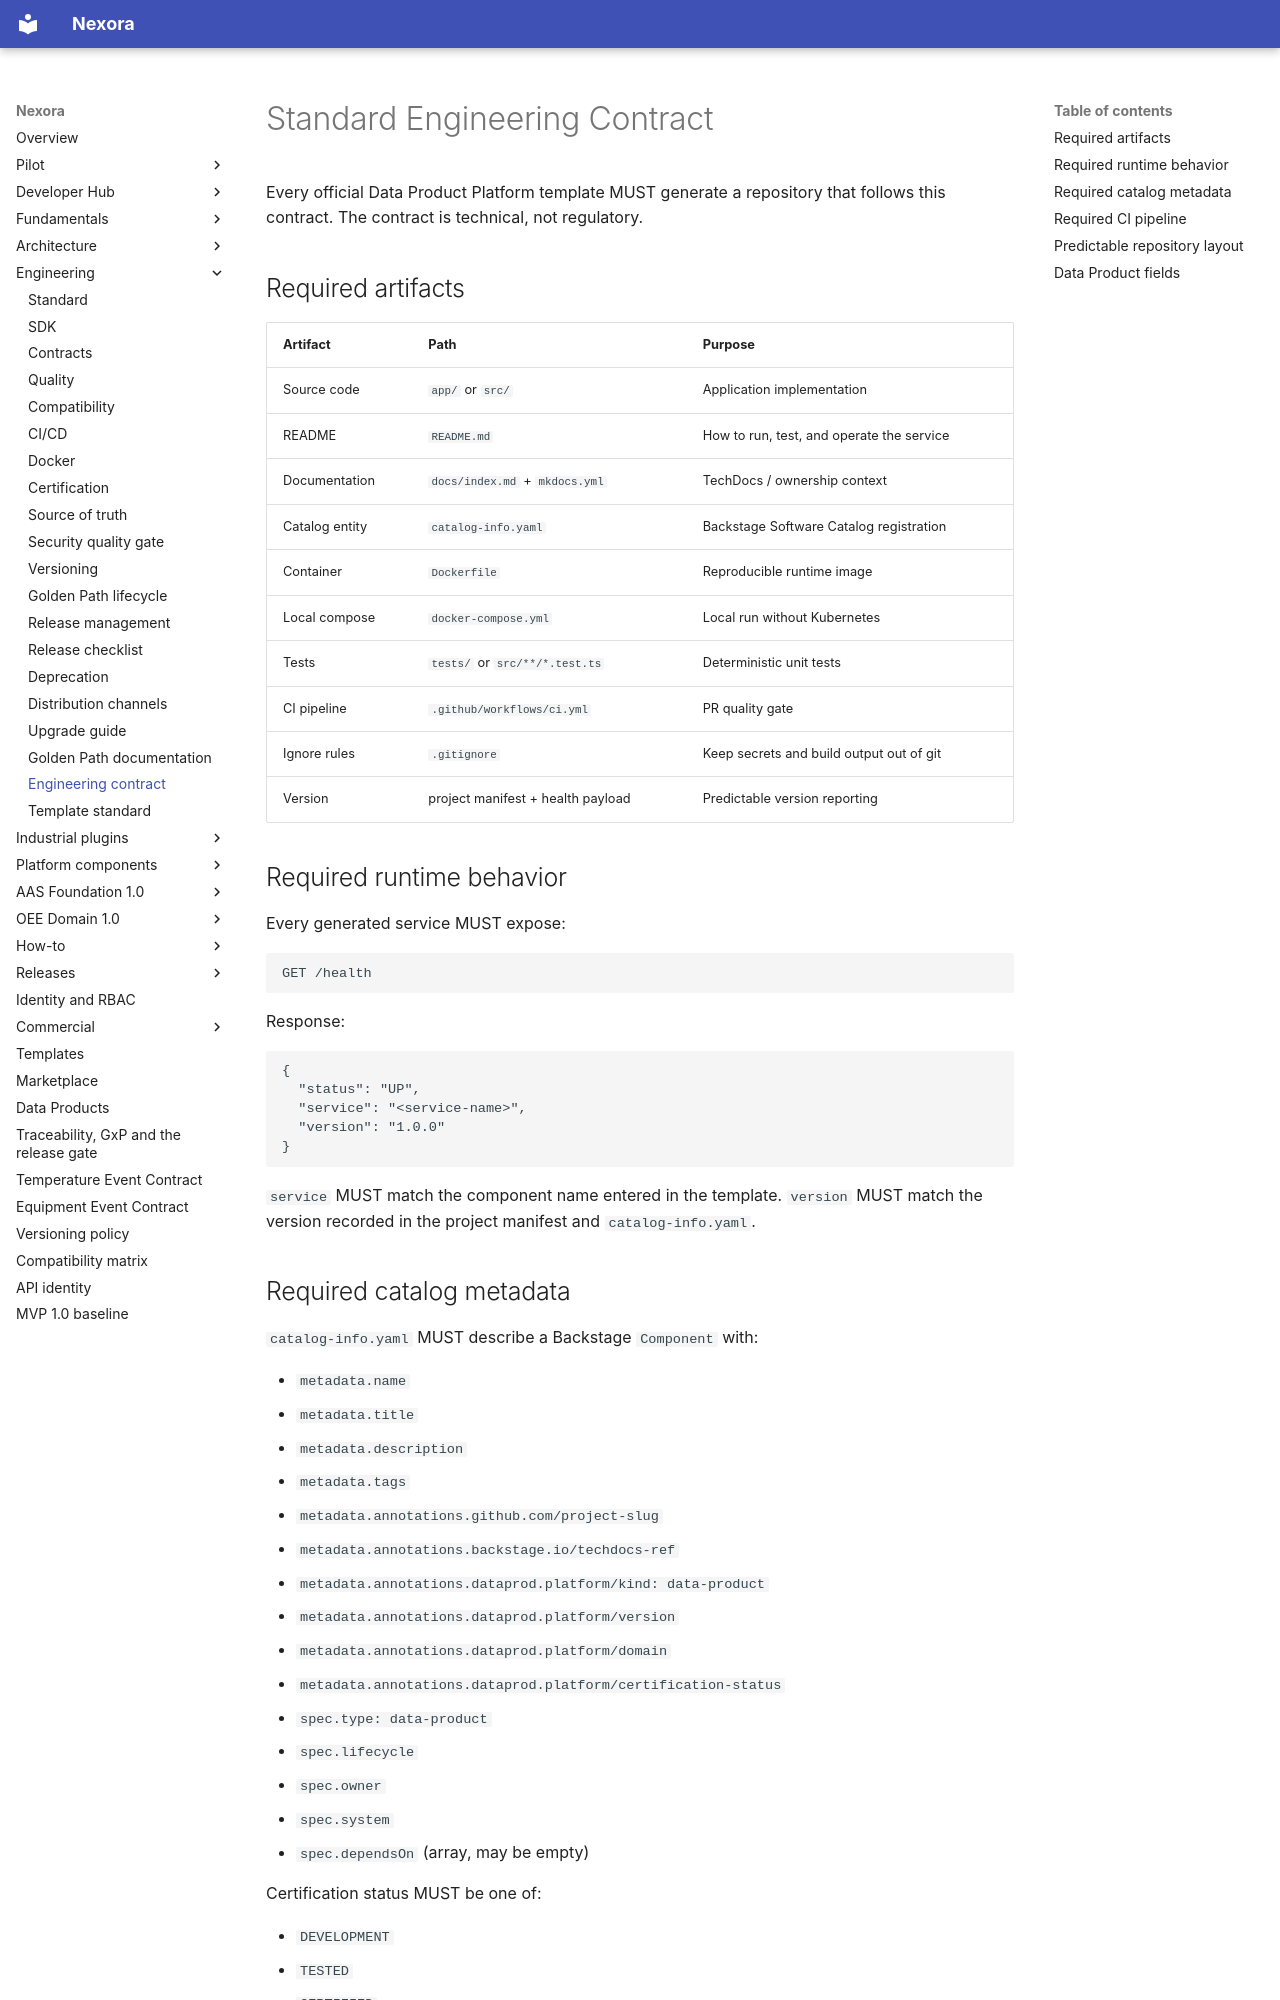

repository: pharma-data-factory/data-product-platform · page: engineering-contract/index.html · generator: mkdocs

# Standard Engineering Contract

Every official Data Product Platform template MUST generate a repository
that follows this contract. The contract is technical, not regulatory.

## Required artifacts

| Artifact | Path | Purpose |
| --- | --- | --- |
| Source code | `app/` or `src/` | Application implementation |
| README | `README.md` | How to run, test, and operate the service |
| Documentation | `docs/index.md` + `mkdocs.yml` | TechDocs / ownership context |
| Catalog entity | `catalog-info.yaml` | Backstage Software Catalog registration |
| Container | `Dockerfile` | Reproducible runtime image |
| Local compose | `docker-compose.yml` | Local run without Kubernetes |
| Tests | `tests/` or `src/**/*.test.ts` | Deterministic unit tests |
| CI pipeline | `.github/workflows/ci.yml` | PR quality gate |
| Ignore rules | `.gitignore` | Keep secrets and build output out of git |
| Version | project manifest + health payload | Predictable version reporting |

## Required runtime behavior

Every generated service MUST expose:

```
GET /health
```

Response:

```json
{
  "status": "UP",
  "service": "<service-name>",
  "version": "1.0.0"
}
```

`service` MUST match the component name entered in the template.
`version` MUST match the version recorded in the project manifest and
`catalog-info.yaml`.
